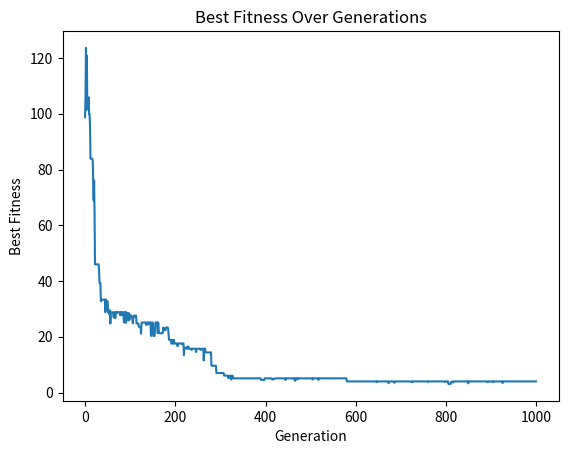

Write Python code to recreate this figure.
import numpy as np
import matplotlib.pyplot as plt

def rastrigin_function(x, A=10):
    return A * len(x) + np.sum(x**2 - A * np.cos(2 * np.pi * x))

def initialize_population(pop_size, dimension, lower_bound, upper_bound):
    return np.random.uniform(lower_bound, upper_bound, (pop_size, dimension))

def evaluate_fitness(population):
    return np.apply_along_axis(rastrigin_function, 1, population)

def select_parents(population, fitness, num_parents):
    fitness = 1 / (1 + fitness)
    selection_prob = fitness / np.sum(fitness)
    parents_idx = np.random.choice(range(len(population)), size=num_parents, p=selection_prob)
    return population[parents_idx]

def crossover(parents, crossover_rate):
    num_parents = len(parents)
    offspring = np.copy(parents)
    for i in range(0, num_parents, 2):
        if np.random.rand() < crossover_rate:
            crossover_point = np.random.randint(1, parents.shape[1])
            offspring[i, crossover_point:], offspring[i+1, crossover_point:] = offspring[i+1, crossover_point:].copy(), offspring[i, crossover_point:].copy()
    return offspring

def mutate(offspring, mutation_rate, lower_bound, upper_bound):
    mutation = np.random.rand(*offspring.shape) < mutation_rate
    random_mutation = np.random.uniform(lower_bound, upper_bound, offspring.shape)
    offspring[mutation] = random_mutation[mutation]
    return offspring

def genetic_algorithm(pop_size, dimension, lower_bound, upper_bound, num_generations, crossover_rate, mutation_rate):
    population = initialize_population(pop_size, dimension, lower_bound, upper_bound)
    best_solution = None
    best_fitness = float('inf')
    global best_fitness_history
    best_fitness_history = []
    for generation in range(num_generations):
        fitness = evaluate_fitness(population)
        generation_best_fitness = np.min(fitness)
        generation_best_solution = population[np.argmin(fitness)]
        best_fitness_history.append(generation_best_fitness)
        if generation_best_fitness < best_fitness:
            best_fitness = generation_best_fitness
            best_solution = generation_best_solution
        num_parents = pop_size // 2
        parents = select_parents(population, fitness, num_parents)
        offspring = crossover(parents, crossover_rate)
        offspring = mutate(offspring, mutation_rate, lower_bound, upper_bound)
        population[:num_parents] = parents
        population[num_parents:] = offspring
        if generation % 100 == 0:
            print(f"Generation {generation}: Best Fitness = {best_fitness:.5f}")
    return best_solution, best_fitness

pop_size = 100
dimension = 10
lower_bound = -5.12
upper_bound = 5.12
num_generations = 1000
crossover_rate = 0.7
mutation_rate = 0.02

best_solution, best_fitness = genetic_algorithm(pop_size, dimension, lower_bound, upper_bound, num_generations, crossover_rate, mutation_rate)
print(f"Best solution found: {best_solution}")
print(f"Best fitness: {best_fitness}")

plt.plot(range(num_generations), best_fitness_history)
plt.title("Best Fitness Over Generations")
plt.xlabel("Generation")
plt.ylabel("Best Fitness")
plt.show()
